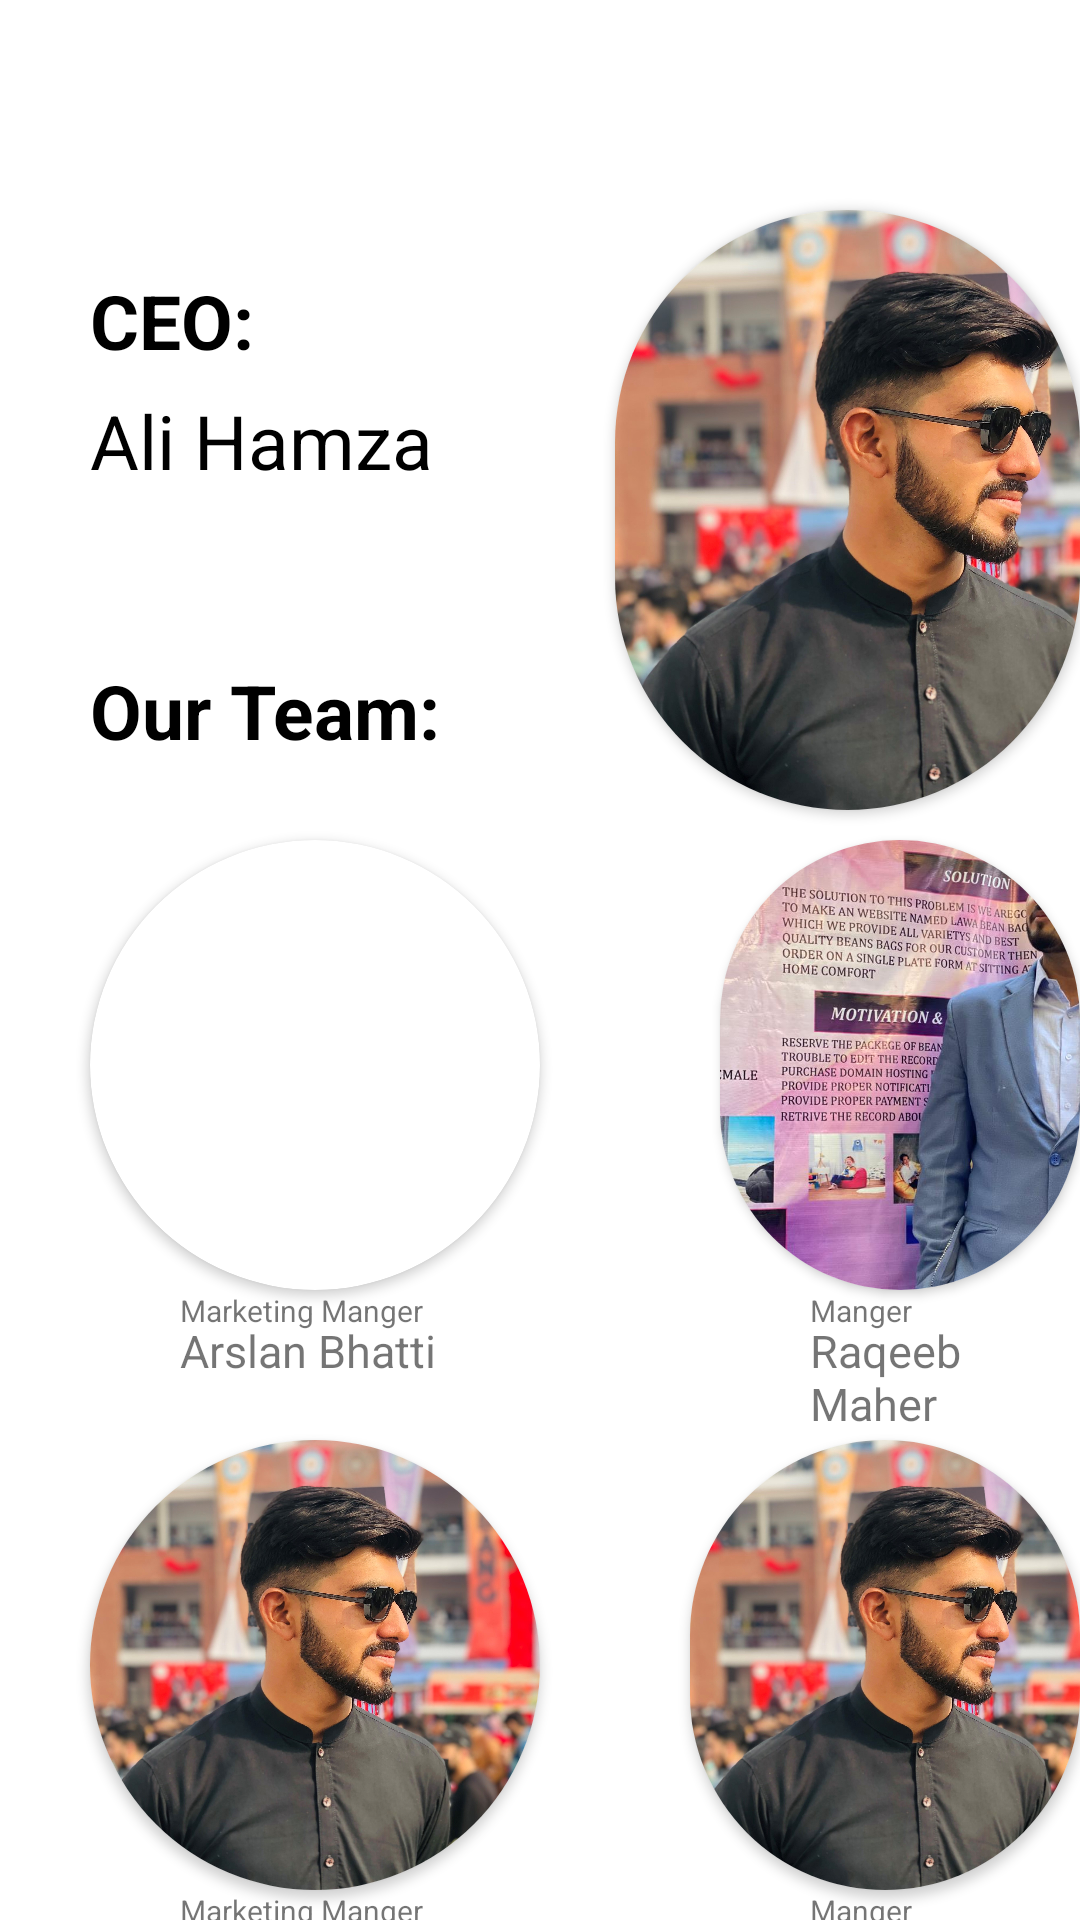

Layout XML and referenced resources for this Android screen:
<!-- AndroidManifest.xml: application theme Theme.BeanBag.NoActionBar -->
<!-- res/layout/fragment_about_us.xml -->
<?xml version="1.0" encoding="utf-8"?>
<RelativeLayout xmlns:android="http://schemas.android.com/apk/res/android"
    xmlns:app="http://schemas.android.com/apk/res-auto"
    xmlns:tools="http://schemas.android.com/tools"
    android:layout_width="match_parent"
    android:id="@+id/text_Slideshow"
    android:layout_height="match_parent"
    tools:context=".Fragment.AboutUs">
    <TextView
        android:layout_width="match_parent"
        android:layout_height="wrap_content"
        android:text="CEO:"
        android:textSize="25sp"
        android:textColor="@color/black"
        android:textStyle="bold"
        android:layout_marginTop="90dp"
        android:layout_marginLeft="30dp"
        />
    <TextView
        android:layout_width="match_parent"
        android:layout_height="wrap_content"
        android:text="Ali Hamza"
        android:textSize="25sp"
        android:textColor="@color/black"
        android:layout_marginTop="130dp"
        android:layout_marginLeft="30dp"
        />
    <TextView
        android:layout_width="match_parent"
        android:layout_height="wrap_content"
        android:text="Our Team:"
        android:textSize="25sp"
        android:textColor="@color/black"
        android:textStyle="bold"
        android:layout_marginTop="220dp"
        android:layout_marginLeft="30dp"
        />

    <androidx.cardview.widget.CardView
        android:layout_width="200dp"
        android:layout_height="200dp"
        app:cardCornerRadius="200dp"
        android:layout_marginTop="70dp"
        android:layout_marginLeft="205dp"
        >
        <ImageView
            android:layout_width="200dp"
            android:layout_height="200dp"
            android:scaleType="centerCrop"
            android:src="@drawable/hamza">

        </ImageView>

    </androidx.cardview.widget.CardView>

    <androidx.cardview.widget.CardView
        android:layout_width="150dp"
        android:layout_height="150dp"
        app:cardCornerRadius="150dp"
        android:layout_marginTop="280dp"
        android:layout_marginLeft="240dp"
        >
        <ImageView
            android:layout_width="150dp"
            android:layout_height="150dp"
            android:scaleType="centerCrop"
            android:src="@drawable/rageeb">

        </ImageView>

    </androidx.cardview.widget.CardView>
    <TextView
        android:layout_width="wrap_content"
        android:layout_height="wrap_content"
        android:text="Manger"

        android:layout_marginTop="430dp"
        android:textColor="@color/pink"
        android:textSize="10sp"
        android:layout_marginLeft="270dp"
        />
    <TextView
        android:layout_width="wrap_content"
        android:layout_height="wrap_content"
        android:text="Raqeeb Maher"

        android:layout_marginTop="440dp"
        android:textColor="@color/pink"
        android:textSize="15sp"
        android:layout_marginLeft="270dp"/>
    <androidx.cardview.widget.CardView
        android:layout_width="150dp"
        android:layout_height="150dp"
        app:cardCornerRadius="150dp"
        android:layout_marginLeft="30dp"
        android:layout_marginTop="280dp"

        >
        <ImageView
            android:layout_width="150dp"
            android:layout_height="150dp"
            android:scaleType="centerCrop"
            android:src="@drawable/arslan">

        </ImageView>

    </androidx.cardview.widget.CardView>
    <TextView
        android:layout_width="wrap_content"
        android:layout_height="wrap_content"
        android:text="Marketing Manger"

        android:layout_marginTop="430dp"
        android:textColor="@color/pink"
        android:textSize="10sp"
        android:layout_marginLeft="60dp"
        />
    <TextView
        android:layout_width="wrap_content"
        android:layout_height="wrap_content"
        android:text="Arslan Bhatti"

        android:layout_marginTop="440dp"
        android:textColor="@color/pink"
        android:textSize="15sp"
        android:layout_marginLeft="60dp"/>


    <androidx.cardview.widget.CardView
        android:layout_width="150dp"
        android:layout_height="150dp"
        app:cardCornerRadius="150dp"
        android:layout_marginLeft="30dp"
        android:layout_marginTop="480dp"

        >
        <ImageView
            android:layout_width="150dp"
            android:layout_height="150dp"
            android:scaleType="centerCrop"
            android:src="@drawable/hamza">

        </ImageView>

    </androidx.cardview.widget.CardView>
    <TextView
        android:layout_width="wrap_content"
        android:layout_height="wrap_content"
        android:text="Marketing Manger"

        android:layout_marginTop="630dp"
        android:textColor="@color/pink"
        android:textSize="10sp"
        android:layout_marginLeft="60dp"
        />
    <TextView
        android:layout_width="wrap_content"
        android:layout_height="wrap_content"
        android:text="Arslan Akbar"

        android:layout_marginTop="640dp"
        android:textColor="@color/pink"
        android:textSize="15sp"
        android:layout_marginLeft="60dp"/>

    <androidx.cardview.widget.CardView
        android:layout_width="150dp"
        android:layout_height="150dp"
        app:cardCornerRadius="150dp"
        android:layout_marginLeft="230dp"
        android:layout_marginTop="480dp"

        >
        <ImageView
            android:layout_width="150dp"
            android:layout_height="150dp"
            android:scaleType="centerCrop"
            android:src="@drawable/hamza">

        </ImageView>

    </androidx.cardview.widget.CardView>
    <TextView
        android:layout_width="wrap_content"
        android:layout_height="wrap_content"
        android:text="Manger"

        android:layout_marginTop="630dp"
        android:textColor="@color/pink"
        android:textSize="10sp"
        android:layout_marginLeft="270dp"
        />
    <TextView
        android:layout_width="wrap_content"
        android:layout_height="wrap_content"
        android:text="Raqeeb Maher"

        android:layout_marginTop="640dp"
        android:textColor="@color/pink"
        android:textSize="15sp"
        android:layout_marginLeft="270dp"/>



</RelativeLayout>
<!-- resources referenced by this layout -->
<resources>
  <!-- drawable hamza: jpg bitmap (drawable, 670879 bytes) -->
  <!-- drawable rageeb: jpg bitmap (drawable, 124966 bytes) -->
  <style name="Theme.BeanBag.NoActionBar">
          <item name="windowActionBar">false</item>
          <item name="windowNoTitle">true</item>
      </style>
  <!-- not gathered from this repository: default colours our renderer supplied (Android Studio template values) -->
  <color name="black">#FF000000</color>
</resources>
